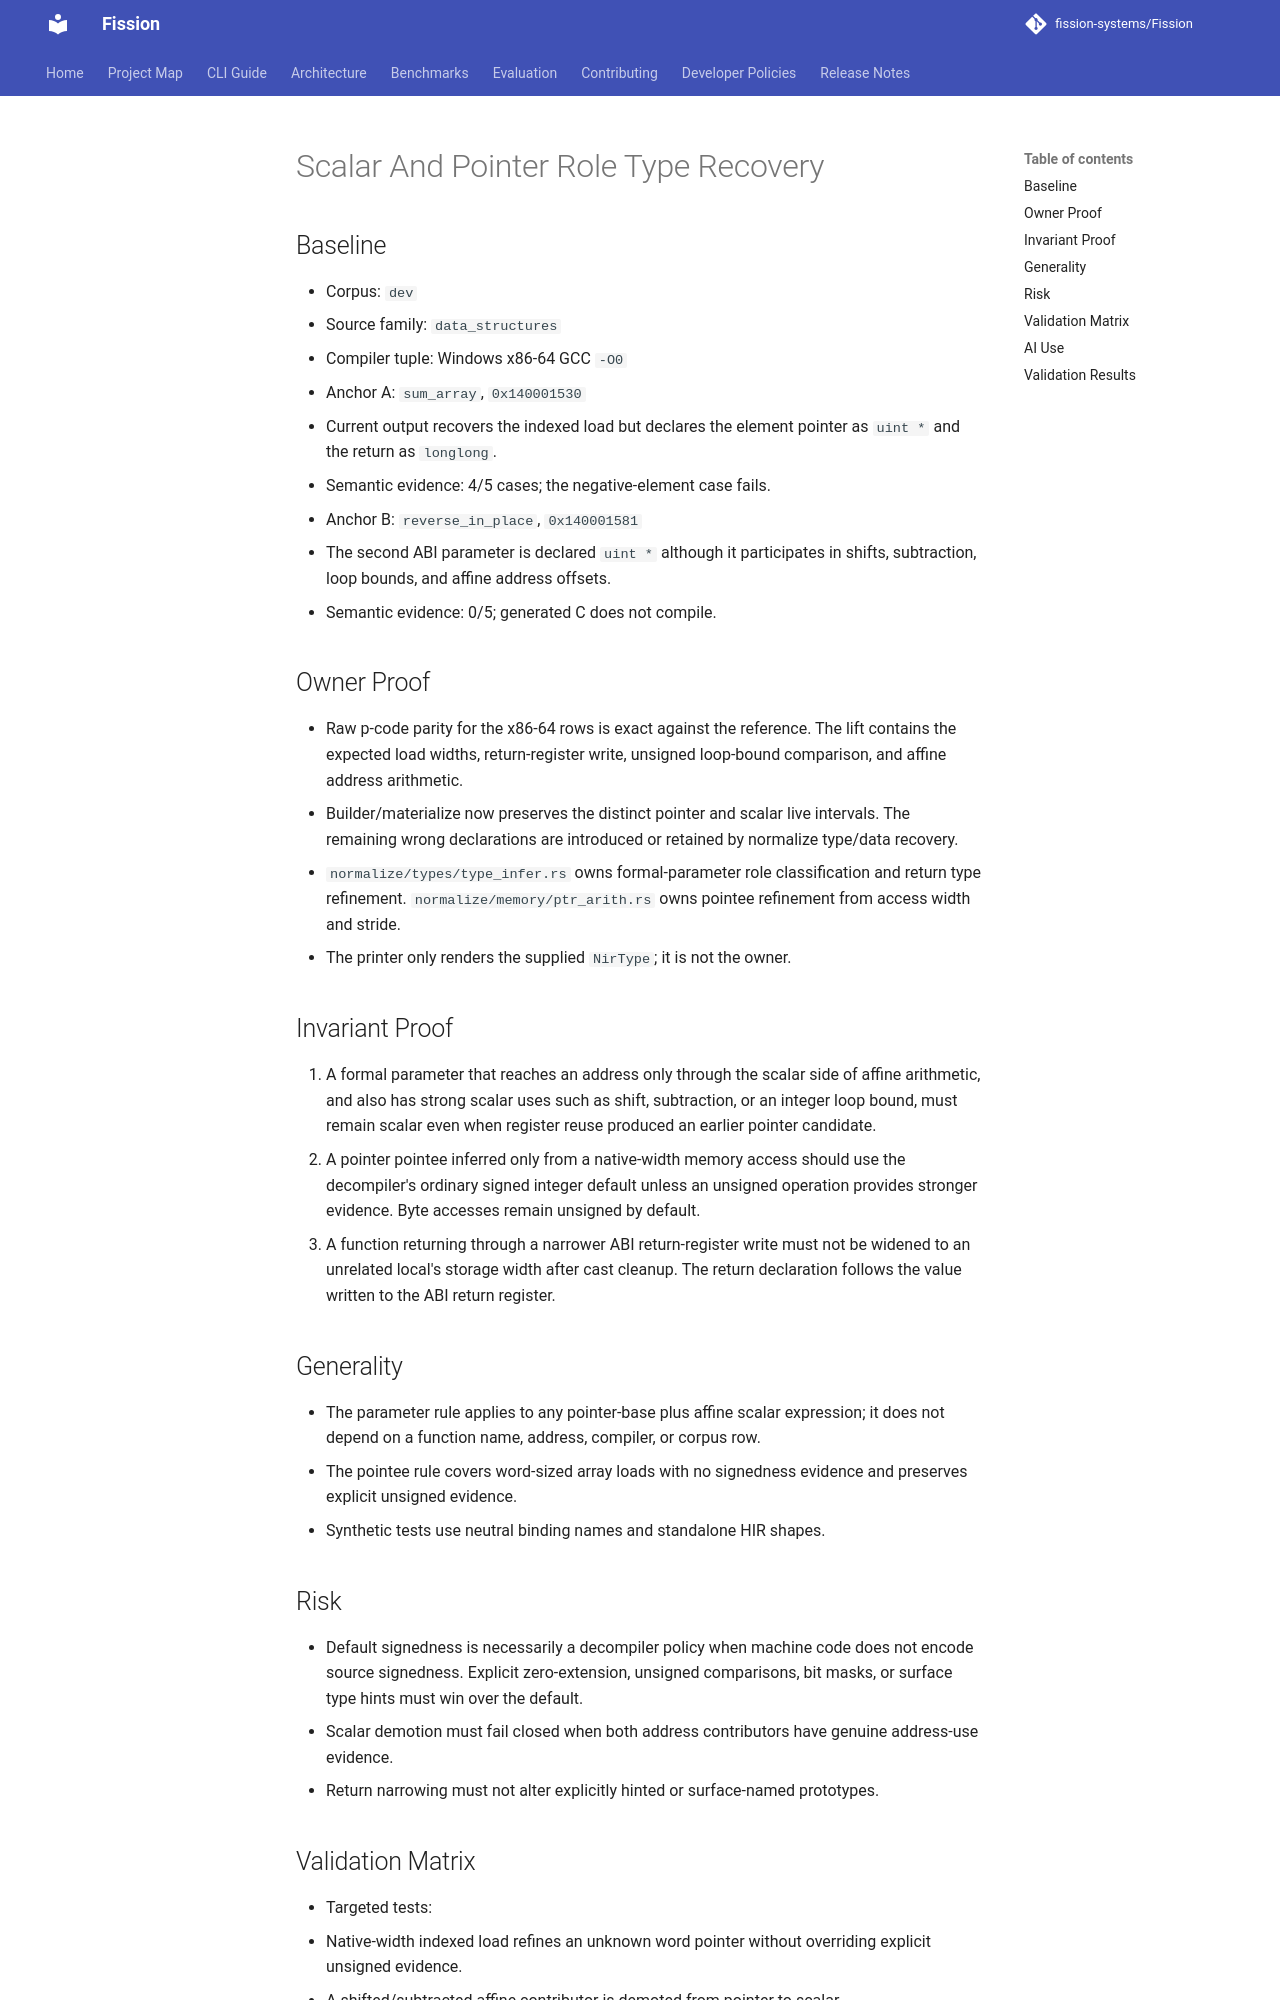

repository: fission-systems/Fission · page: proposals/2026-07-14-scalar-pointer-role-type-recovery/index.html · generator: mkdocs

# Scalar And Pointer Role Type Recovery

## Baseline

- Corpus: `dev`
- Source family: `data_structures`
- Compiler tuple: Windows x86-64 GCC `-O0`
- Anchor A: `sum_array`, `0x140001530`
  - Current output recovers the indexed load but declares the element pointer as
    `uint *` and the return as `longlong`.
  - Semantic evidence: 4/5 cases; the negative-element case fails.
- Anchor B: `reverse_in_place`, `0x140001581`
  - The second ABI parameter is declared `uint *` although it participates in
    shifts, subtraction, loop bounds, and affine address offsets.
  - Semantic evidence: 0/5; generated C does not compile.

## Owner Proof

- Raw p-code parity for the x86-64 rows is exact against the reference. The lift
  contains the expected load widths, return-register write, unsigned loop-bound
  comparison, and affine address arithmetic.
- Builder/materialize now preserves the distinct pointer and scalar live
  intervals. The remaining wrong declarations are introduced or retained by
  normalize type/data recovery.
- `normalize/types/type_infer.rs` owns formal-parameter role classification and
  return type refinement. `normalize/memory/ptr_arith.rs` owns pointee refinement
  from access width and stride.
- The printer only renders the supplied `NirType`; it is not the owner.

## Invariant Proof

1. A formal parameter that reaches an address only through the scalar side of
   affine arithmetic, and also has strong scalar uses such as shift, subtraction,
   or an integer loop bound, must remain scalar even when register reuse produced
   an earlier pointer candidate.
2. A pointer pointee inferred only from a native-width memory access should use
   the decompiler's ordinary signed integer default unless an unsigned operation
   provides stronger evidence. Byte accesses remain unsigned by default.
3. A function returning through a narrower ABI return-register write must not be
   widened to an unrelated local's storage width after cast cleanup. The return
   declaration follows the value written to the ABI return register.

## Generality

- The parameter rule applies to any pointer-base plus affine scalar expression;
  it does not depend on a function name, address, compiler, or corpus row.
- The pointee rule covers word-sized array loads with no signedness evidence and
  preserves explicit unsigned evidence.
- Synthetic tests use neutral binding names and standalone HIR shapes.

## Risk

- Default signedness is necessarily a decompiler policy when machine code does
  not encode source signedness. Explicit zero-extension, unsigned comparisons,
  bit masks, or surface type hints must win over the default.
- Scalar demotion must fail closed when both address contributors have genuine
  address-use evidence.
- Return narrowing must not alter explicitly hinted or surface-named prototypes.
